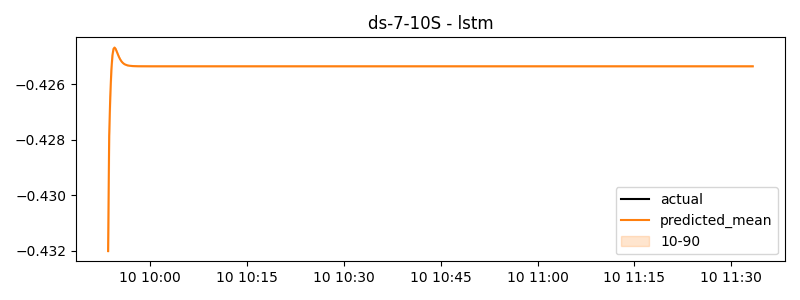

The file beside this chart, header and first rows:
timestamp, actual, predicted
2024-06-10 09:53:30, 0.6788, -0.432
2024-06-10 09:53:40, 0.7255, -0.4279
2024-06-10 09:53:50, 0.9252, -0.4264
2024-06-10 09:54:00, 1.125, -0.4255
2024-06-10 09:54:10, 1.114, -0.425
2024-06-10 09:54:20, 0.691, -0.4247
2024-06-10 09:54:30, 0.2675, -0.4247
2024-06-10 09:54:40, -0.08798, -0.4247
2024-06-10 09:54:50, -0.01186, -0.4248
2024-06-10 09:55:00, 0.06426, -0.4249
2024-06-10 09:55:10, 0.1237, -0.425
2024-06-10 09:55:20, 0.5098, -0.4251
2024-06-10 09:55:30, 0.896, -0.4251
2024-06-10 09:55:40, -0.08021, -0.4252
2024-06-10 09:55:50, -0.2027, -0.4252
2024-06-10 09:56:00, -0.3251, -0.4253
2024-06-10 09:56:10, -0.9806, -0.4253
2024-06-10 09:56:20, -1.126, -0.4253
2024-06-10 09:56:30, -1.271, -0.4253
2024-06-10 09:56:40, -0.8246, -0.4253
2024-06-10 09:56:50, -0.4712, -0.4253
2024-06-10 09:57:00, -0.1178, -0.4253
2024-06-10 09:57:10, -0.5256, -0.4253
2024-06-10 09:57:20, -0.5907, -0.4253
2024-06-10 09:57:30, -0.6559, -0.4253
2024-06-10 09:57:40, -1.551, -0.4253
2024-06-10 09:57:50, -1.268, -0.4253
2024-06-10 09:58:00, -0.986, -0.4253
2024-06-10 09:58:10, -1.995, -0.4253
2024-06-10 09:58:20, -1.216, -0.4253
2024-06-10 09:58:30, -0.4368, -0.4253
2024-06-10 09:58:40, -0.8445, -0.4253
2024-06-10 09:58:50, -0.5578, -0.4253
2024-06-10 09:59:00, -0.2711, -0.4253
2024-06-10 09:59:10, -1.307, -0.4253
2024-06-10 09:59:20, -1.514, -0.4253
2024-06-10 09:59:30, -1.72, -0.4253
2024-06-10 09:59:40, -1.944, -0.4253
2024-06-10 09:59:50, -1.552, -0.4253
2024-06-10 10:00:00, -1.161, -0.4253
2024-06-10 10:00:10, -0.3511, -0.4253
2024-06-10 10:00:20, -0.3511, -0.4253
2024-06-10 10:00:30, -0.3511, -0.4253
2024-06-10 10:00:40, -1.418, -0.4253
2024-06-10 10:00:50, -1.19, -0.4253
2024-06-10 10:01:00, -0.9611, -0.4253
2024-06-10 10:01:10, -0.9602, -0.4253
2024-06-10 10:01:20, -0.64, -0.4253
2024-06-10 10:01:30, -0.3198, -0.4253
2024-06-10 10:01:40, -1.027, -0.4253
2024-06-10 10:01:50, -1.027, -0.4253
2024-06-10 10:02:00, -1.027, -0.4253
2024-06-10 10:02:10, -0.01054, -0.4253
2024-06-10 10:02:20, -0.1784, -0.4253
2024-06-10 10:02:30, -0.3462, -0.4253
2024-06-10 10:02:40, 0.01565, -0.4253
2024-06-10 10:02:50, -0.4276, -0.4253
2024-06-10 10:03:00, -0.8709, -0.4253
2024-06-10 10:03:10, -1.089, -0.4253
2024-06-10 10:03:20, -0.9523, -0.4253
... 540 more rows
